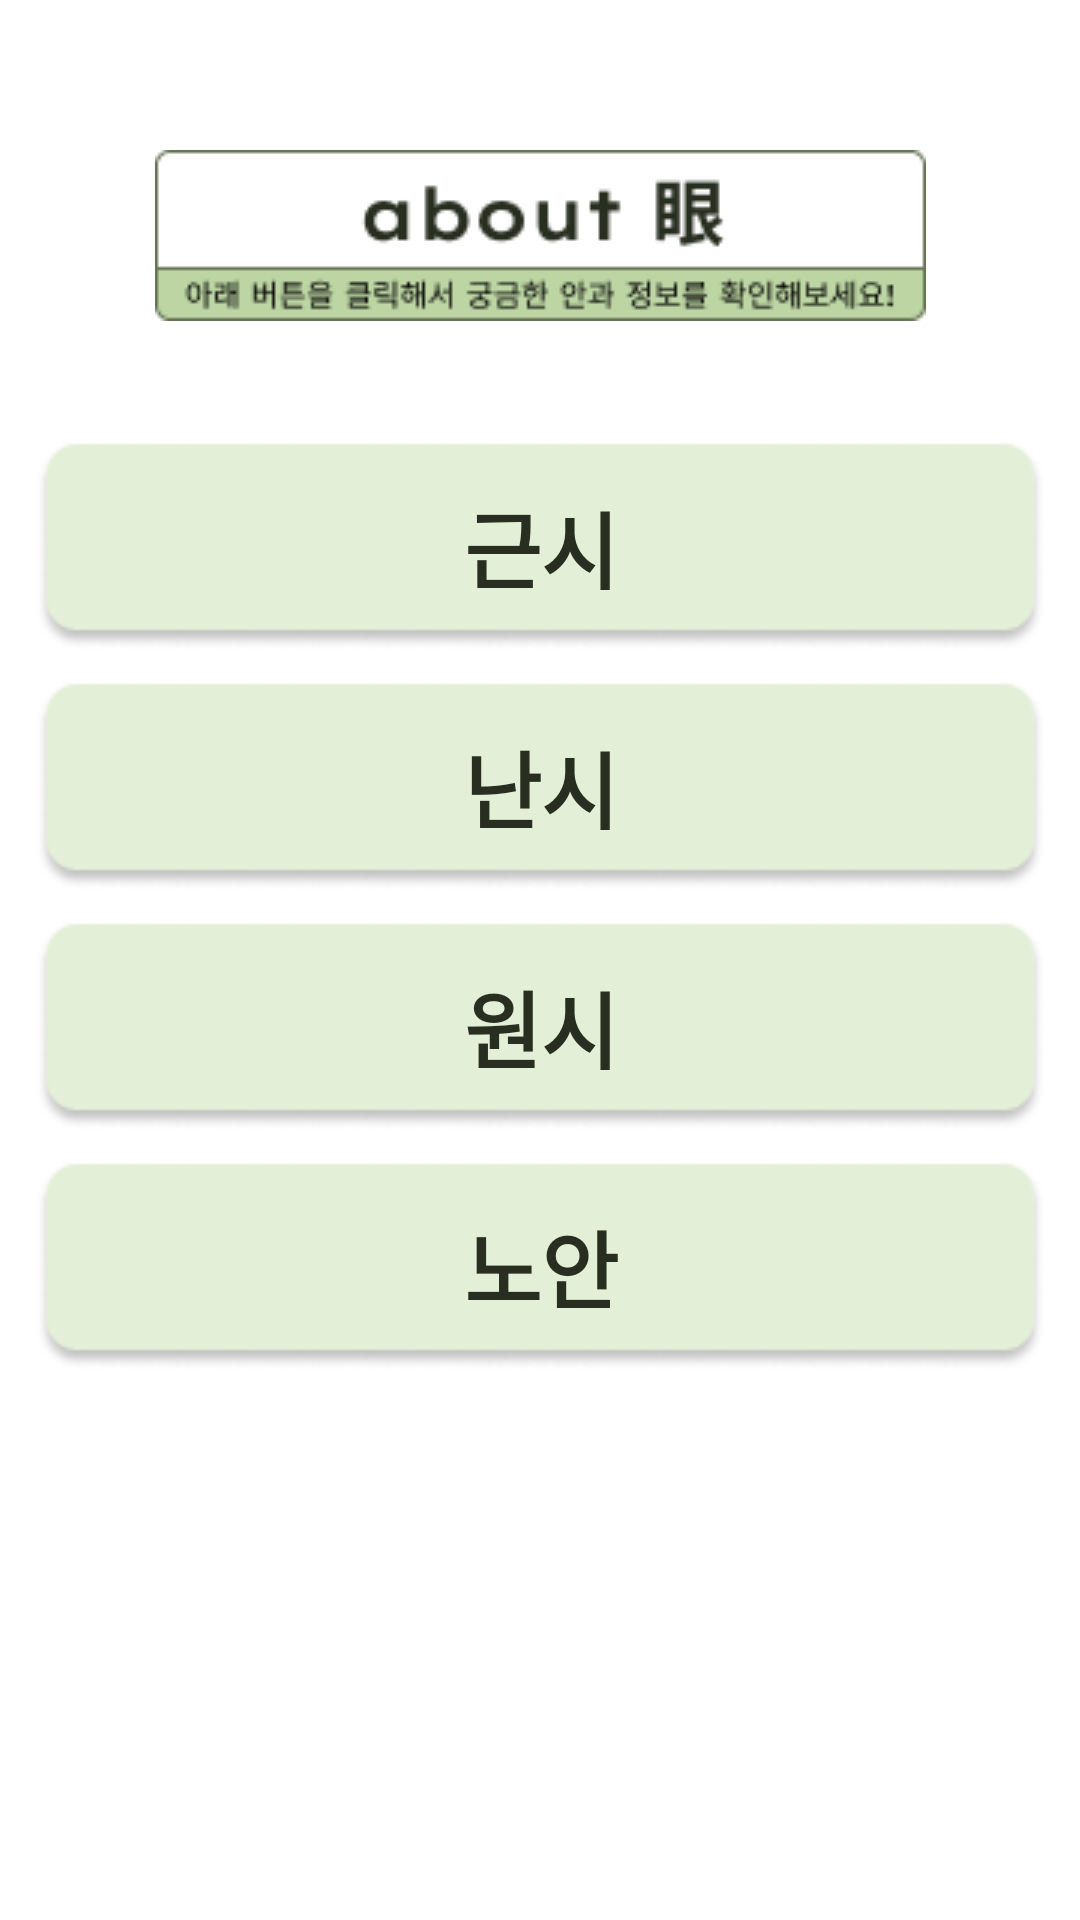

Layout XML and referenced resources for this Android screen:
<!-- AndroidManifest.xml: application theme Theme.Udemy_android_template -->
<!-- res/layout/fragment_dictionary_symptom.xml -->
<?xml version="1.0" encoding="utf-8"?>
<androidx.constraintlayout.widget.ConstraintLayout
    xmlns:android="http://schemas.android.com/apk/res/android"
    xmlns:app="http://schemas.android.com/apk/res-auto"
    android:id="@+id/symptomFragment"
    android:layout_width="match_parent"
    android:layout_height="match_parent"
    android:background="@color/white">

    <ImageView
        android:id="@+id/dictionary_symptom_title_iv"
        android:layout_width="wrap_content"
        android:layout_height="wrap_content"
        android:layout_marginTop="50sp"
        android:src="@drawable/dictionary_symptom_title_img"
        app:layout_constraintStart_toStartOf="parent"
        app:layout_constraintEnd_toEndOf="parent"
        app:layout_constraintTop_toTopOf="parent"/>
    <ImageView
        android:id="@+id/dictionary_symptom_nearsighted_category_iv"
        android:layout_width="wrap_content"
        android:layout_height="wrap_content"
        android:layout_marginTop="40dp"
        android:src="@drawable/dictionary_category_background"
        app:layout_constraintTop_toBottomOf="@+id/dictionary_symptom_title_iv"
        app:layout_constraintStart_toStartOf="parent"
        app:layout_constraintEnd_toEndOf="parent"/>
    <TextView
        android:id="@+id/dictionary_symptom_nearsighted_category_tv"
        android:layout_width="wrap_content"
        android:layout_height="wrap_content"
        android:text="근시"
        android:textColor="#282F20"
        android:textSize="28sp"
        android:textStyle="bold"
        app:layout_constraintStart_toStartOf="@+id/dictionary_symptom_nearsighted_category_iv"
        app:layout_constraintEnd_toEndOf="@+id/dictionary_symptom_nearsighted_category_iv"
        app:layout_constraintTop_toTopOf="@+id/dictionary_symptom_nearsighted_category_iv"
        app:layout_constraintBottom_toBottomOf="@+id/dictionary_symptom_nearsighted_category_iv"/>

    <ImageView
        android:id="@+id/dictionary_symptom_astigmatism_category_iv"
        android:layout_width="wrap_content"
        android:layout_height="wrap_content"
        android:layout_marginTop="10dp"
        android:src="@drawable/dictionary_category_background"
        app:layout_constraintTop_toBottomOf="@+id/dictionary_symptom_nearsighted_category_iv"
        app:layout_constraintStart_toStartOf="parent"
        app:layout_constraintEnd_toEndOf="parent"/>
    <TextView
        android:id="@+id/dictionary_symptom_astigmatism_category_tv"
        android:layout_width="wrap_content"
        android:layout_height="wrap_content"
        android:text="난시"
        android:textColor="#282F20"
        android:textSize="28sp"
        android:textStyle="bold"
        app:layout_constraintStart_toStartOf="@+id/dictionary_symptom_astigmatism_category_iv"
        app:layout_constraintEnd_toEndOf="@+id/dictionary_symptom_astigmatism_category_iv"
        app:layout_constraintTop_toTopOf="@+id/dictionary_symptom_astigmatism_category_iv"
        app:layout_constraintBottom_toBottomOf="@+id/dictionary_symptom_astigmatism_category_iv"/>

    <ImageView
        android:id="@+id/dictionary_symptom_farsighted_category_iv"
        android:layout_width="wrap_content"
        android:layout_height="wrap_content"
        android:layout_marginTop="10dp"
        android:src="@drawable/dictionary_category_background"
        app:layout_constraintTop_toBottomOf="@+id/dictionary_symptom_astigmatism_category_iv"
        app:layout_constraintStart_toStartOf="parent"
        app:layout_constraintEnd_toEndOf="parent"/>
    <TextView
        android:id="@+id/dictionary_symptom_farsighted_category_tv"
        android:layout_width="wrap_content"
        android:layout_height="wrap_content"
        android:text="원시"
        android:textColor="#282F20"
        android:textSize="28sp"
        android:textStyle="bold"
        app:layout_constraintStart_toStartOf="@+id/dictionary_symptom_farsighted_category_iv"
        app:layout_constraintEnd_toEndOf="@+id/dictionary_symptom_farsighted_category_iv"
        app:layout_constraintTop_toTopOf="@+id/dictionary_symptom_farsighted_category_iv"
        app:layout_constraintBottom_toBottomOf="@+id/dictionary_symptom_farsighted_category_iv"/>

    <ImageView
        android:id="@+id/dictionary_symptom_presbyopia_category_iv"
        android:layout_width="wrap_content"
        android:layout_height="wrap_content"
        android:layout_marginTop="10dp"
        android:src="@drawable/dictionary_category_background"
        app:layout_constraintTop_toBottomOf="@+id/dictionary_symptom_farsighted_category_iv"
        app:layout_constraintStart_toStartOf="parent"
        app:layout_constraintEnd_toEndOf="parent"/>
    <TextView
        android:id="@+id/dictionary_symptom_presbyopia_category_tv"
        android:layout_width="wrap_content"
        android:layout_height="wrap_content"
        android:text="노안"
        android:textColor="#282F20"
        android:textSize="28sp"
        android:textStyle="bold"
        app:layout_constraintStart_toStartOf="@+id/dictionary_symptom_presbyopia_category_iv"
        app:layout_constraintEnd_toEndOf="@+id/dictionary_symptom_presbyopia_category_iv"
        app:layout_constraintTop_toTopOf="@+id/dictionary_symptom_presbyopia_category_iv"
        app:layout_constraintBottom_toBottomOf="@+id/dictionary_symptom_presbyopia_category_iv"/>

</androidx.constraintlayout.widget.ConstraintLayout>
<!-- resources referenced by this layout -->
<resources>
  <color name="white">#FFFFFFFF</color>
  <!-- drawable dictionary_category_background: png bitmap (drawable, 3432 bytes) -->
  <!-- drawable dictionary_symptom_title_img: png bitmap (drawable, 4801 bytes) -->
</resources>
